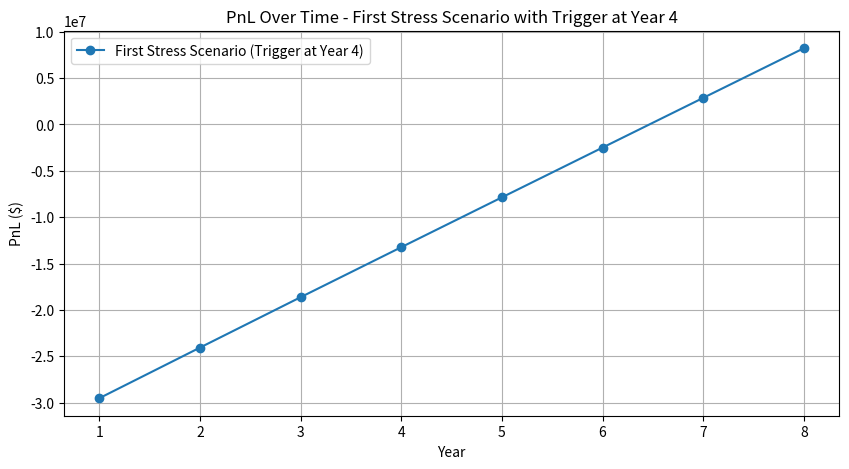

This chart was generated by the following Python code:
"""
[redacted]
Code Name: SRT PnL Stress Analysis
Date: 2025-03-01
Version: 1.0
Description: 
    Conducts sensitivity analysis on amortisation trigger, and loss rates for a Single Risk Transfer (SRT) product.

Version History:
    N/A

Enhancements Needed (in order of priority):
    - NEXT RELEASE:
        - DEBUG/CHECK: Risk-free rate check needed. 
        - DEBUG/CHECK: Once switch to sequential amortisation, should not switch back to pro-rata.
        - Code output is yearly. Quarterly is required.
        - Plot is for one scenario/trigger type. Multiple plots, for multiple scenarios required.
        - Amortisation rate is assumed to be linear. Functionality to put in non-linear profiles pending. 

    - FURTHER RELEASES:         
        - Stress scenarios are defined using a 'multiplier' concept. Functionality to 'load' bespoke loss rate series would be useful.
        - What of front/uniform/back-end loading of loss rates? Is this not a stress we need to apply?
        - Monte Carlo on loss rates would be beneficial. Might be better to introduce into a new codebase to feed into this one.
        - GUI version would be beneficial for non-technical users and in OO program system.
"""

import numpy as np
import pandas as pd
import matplotlib.pyplot as plt

def srt_stress_analysis(
    tranche_size,
    notional_amount,
    coupon_rate,
    annual_loss_rate,
    stress_scenarios,
    trigger_timings,
    cln_price,
    risk_free_rates,
    amortisation_rate
):
    """
    Perform stress analysis on the SRT product.
    
    :param tranche_size: Size of the first-loss tranche
    :param notional_amount: Total notional amount of the SRT structure
    :param coupon_rate: Annual coupon rate of the tranche
    :param annual_loss_rate: Expected annual loss rate (given by CLN seller)
    :param stress_scenarios: List of four different stress loss multipliers
    :param trigger_timings: List of four trigger timings (years)
    :param cln_price: Price paid to the seller for the CLN
    :param risk_free_rates: List of risk-free rates for each year
    :param amortisation_rate: Annual amortisation rate (as a fraction of notional)
    :return: DataFrame with PnL scenarios
    """
    
    maturity = 8  # Fixed maturity of the trade
    replenishment_period = 3  # First 3 years of replenishment
    
    results = []
    
    base_scenario_index = 0  # Index for the first stress scenario
    base_trigger_time = 4  # Fixed trigger timing for the plot
    base_pnl_over_time = []
    
    for i, stress in enumerate(stress_scenarios):
        trigger_time = trigger_timings[i]
        remaining_notional = notional_amount
        tranche_exposure = tranche_size
        pnl = -cln_price  # Initial investment cost
        discounted_pnl = -cln_price  # Discounted PnL
        
        pnl_over_time = []  # To store PnL for plotting
        
        for year in range(1, maturity + 1):
            annual_losses = remaining_notional * annual_loss_rate * stress
            
            if year > replenishment_period:
                if year == trigger_time:
                    amortisation_type = "Sequential"
                else:
                    amortisation_type = "Pro-rata"
                
                if amortisation_type == "Pro-rata":
                    remaining_notional *= (1 - amortisation_rate)  # User-specified amortisation rate
                else:
                    tranche_exposure -= annual_losses  # First loss takes full impact
                    remaining_notional *= (1 - amortisation_rate)
            
            tranche_exposure -= annual_losses
            annual_cashflow = tranche_exposure * coupon_rate
            pnl += annual_cashflow
            
            # Discounted PnL calculation
            discount_factor = np.prod([(1 + risk_free_rates[y-1]) for y in range(1, year + 1)])
            discounted_pnl += annual_cashflow / discount_factor
            
            pnl_over_time.append(pnl)
            
            results.append({
                "Scenario": f"Stress {i+1}",
                "Year": year,
                "Trigger Time": trigger_time,
                "Stress Multiplier": stress,
                "Losses": annual_losses,
                "Remaining Notional": remaining_notional,
                "Tranche Exposure": tranche_exposure,
                "Amortisation Type": amortisation_type if year > replenishment_period else "Replenishment",
                "Annual Cashflow": annual_cashflow, 
                "PnL": pnl,
                "Discounted PnL": discounted_pnl
            })
        
        # Store the PnL for the first stress scenario with trigger timing of 4
        if i == base_scenario_index and trigger_time == base_trigger_time:
            base_pnl_over_time = pnl_over_time
    
    # Plot PnL for the first stress scenario with trigger timing of 4
    if base_pnl_over_time:
        plt.figure(figsize=(10, 5))
        plt.plot(range(1, maturity + 1), base_pnl_over_time, marker='o', linestyle='-', label="First Stress Scenario (Trigger at Year 4)")
        plt.xlabel("Year")
        plt.ylabel("PnL ($)")
        plt.title("PnL Over Time - First Stress Scenario with Trigger at Year 4")
        plt.legend()
        plt.grid()
        plt.show()
    
    return pd.DataFrame(results)

# Example usage:
tranche_size = 50_000_000  # Example tranche size
notional_amount = 500_000_000  # Example total notional
coupon_rate = 0.11  # 11% coupon rate
annual_loss_rate = 0.0004  # 4bps annual loss rate
stress_scenarios = [1, 1.5, 2, 2.5]  # Stress multipliers
trigger_timings = [4, 5, 6, 7]  # Years when triggers occur
cln_price = 35_000_000  # Price paid to seller for the CLN
risk_free_rates = [0.01] * 8  # Example risk-free rate of 1% per year
amortisation_rate = 0.33  # User-specified annual amortisation rate of 33%

df = srt_stress_analysis(tranche_size, notional_amount, coupon_rate, annual_loss_rate, stress_scenarios, trigger_timings, cln_price, risk_free_rates, amortisation_rate)
print(df)

# Filtering the DataFrame based on conditions
pd.options.display.float_format = '{:,.2f}'.format  # Formats all floats with commas and 2 decimal places
filtered_df = df[(df['Trigger Time'] == 4) & (df['Stress Multiplier'] == 1)][['Year', 'PnL', 'Amortisation Type', 'Annual Cashflow']]

# Print the filtered DataFrame
print(filtered_df)
